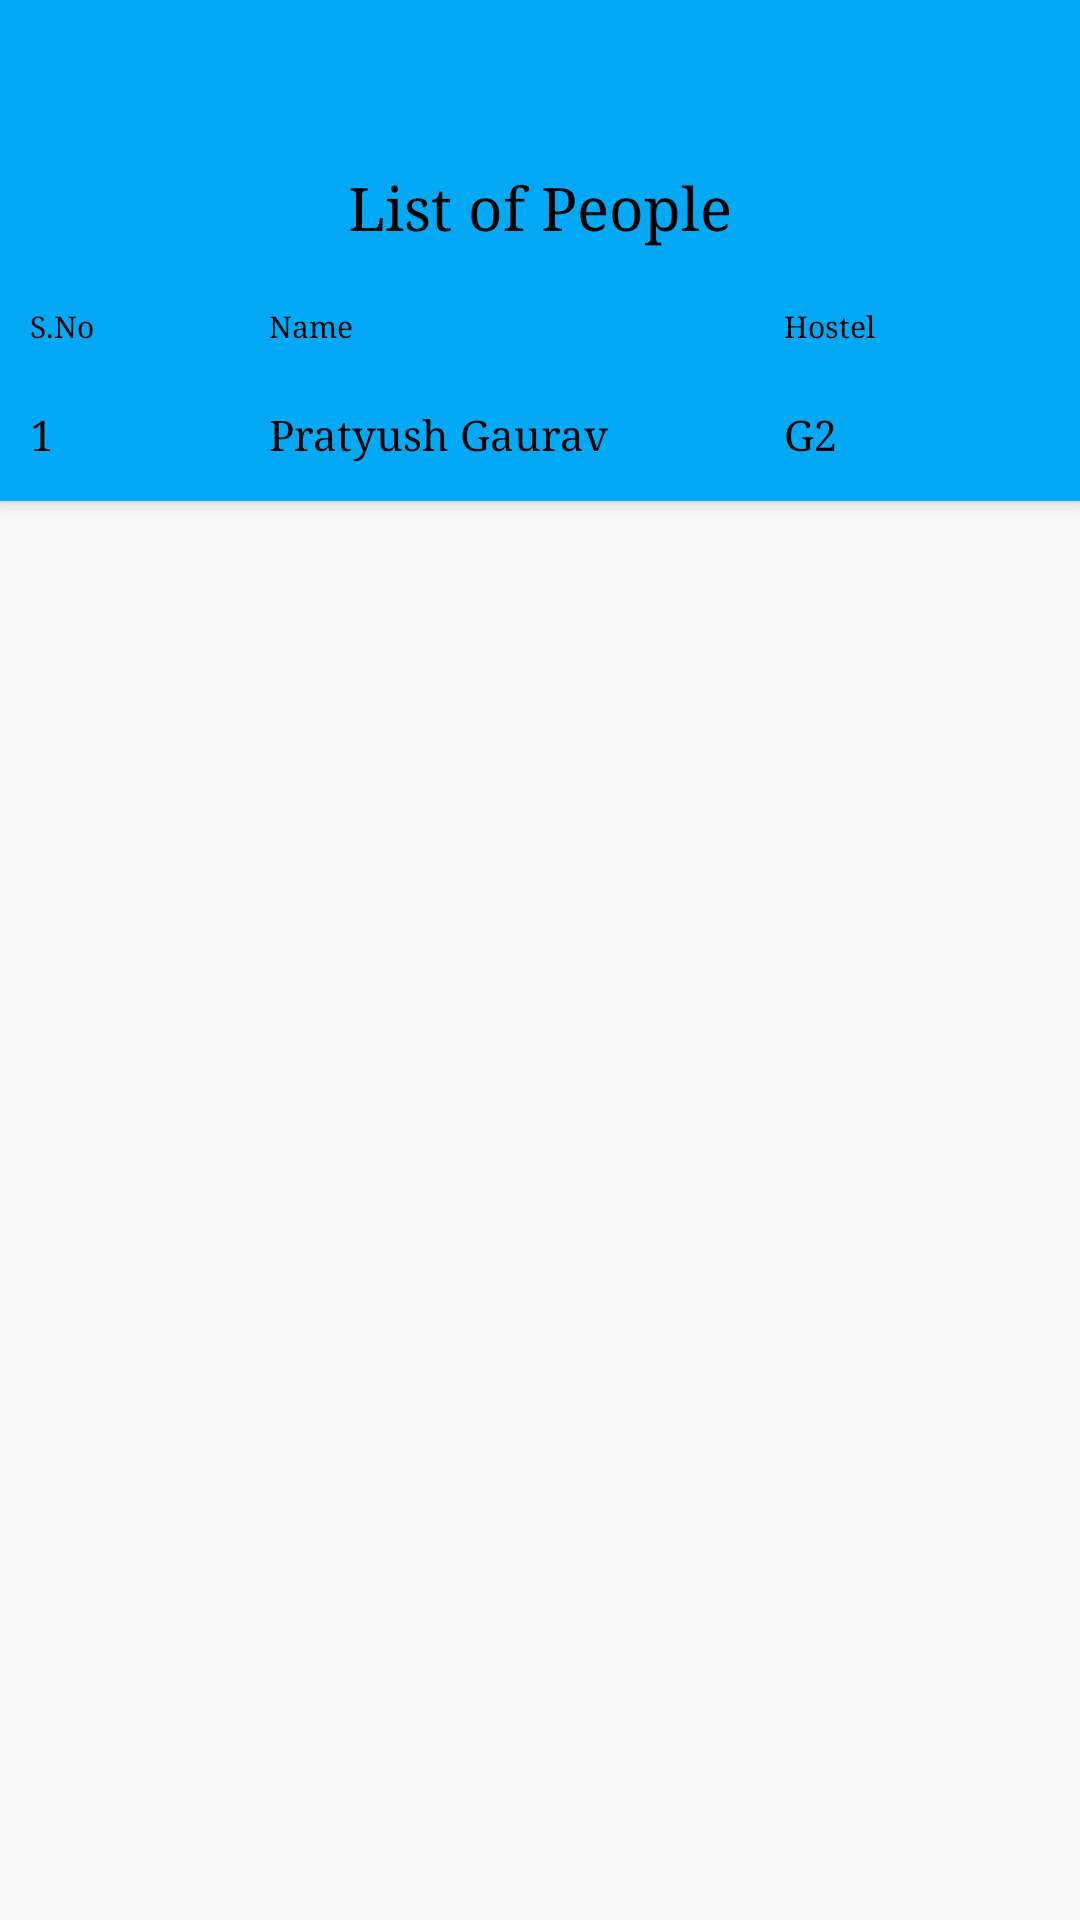

Write the Android layout XML for this screen, with the resource values it uses.
<!-- AndroidManifest.xml: application theme AppTheme -->
<!-- res/layout/activity_listofppl_mm_.xml -->
<?xml version="1.0" encoding="utf-8"?>
<android.support.design.widget.CoordinatorLayout xmlns:android="http://schemas.android.com/apk/res/android"
    xmlns:app="http://schemas.android.com/apk/res-auto"
    xmlns:tools="http://schemas.android.com/tools"
    android:layout_width="match_parent"
    android:layout_height="match_parent"
    tools:context=".listofppl_mm_">

    <android.support.design.widget.AppBarLayout
        android:layout_width="match_parent"
        android:layout_height="wrap_content"
        android:theme="@style/AppTheme.AppBarOverlay">

        <android.support.v7.widget.Toolbar
            android:id="@+id/toolbar"
            android:layout_width="match_parent"
            android:layout_height="?attr/actionBarSize"
            android:background="?attr/colorPrimary"
            app:popupTheme="@style/AppTheme.PopupOverlay" />
        <TextView
            android:layout_width="match_parent"
            android:layout_height="wrap_content"
            android:textColor="#000"
            android:textSize="20sp"
            android:fontFamily="serif"
            android:text="List of People"
            android:gravity="center"/>

        <TableLayout
            android:layout_marginTop="10dp"
            android:id="@+id/table_layout"
            android:layout_width="match_parent"
            android:layout_height="wrap_content">

            <TableRow
                android:layout_height="wrap_content"
                android:layout_width="match_parent"
                android:id="@+id/table_row1"
                android:padding="10dp">

                <TextView
                    android:id="@+id/name"
                    android:fontFamily="serif"
                    android:layout_height="wrap_content"
                    android:layout_width="match_parent"
                    android:layout_weight="1"
                    android:textColor="#000"
                    android:textSize="10dp"
                    android:text="S.No"/>
                <TextView
                    android:id="@+id/age"
                    android:textColor="#000"
                    android:fontFamily="serif"
                    android:layout_height="wrap_content"
                    android:layout_width="match_parent"
                    android:textSize="10dp"
                    android:layout_weight="1"
                    android:text="Name"/>
                <TextView
                    android:textColor="#000"
                    android:id="@+id/position"
                    android:fontFamily="serif"
                    android:layout_height="wrap_content"
                    android:layout_width="match_parent"
                    android:layout_weight="1"
                    android:textSize="10dp"
                    android:text="Hostel"/>


            </TableRow>
            <TableRow
                android:layout_height="wrap_content"
                android:layout_width="match_parent"
                android:id="@+id/table_row1"
                android:padding="10dp">

                <TextView
                    android:id="@+id/name1"
                    android:fontFamily="serif"
                    android:layout_height="wrap_content"
                    android:layout_width="match_parent"
                    android:layout_weight="1"
                    android:textColor="#000"
                    android:text="1"/>
                <TextView
                    android:id="@+id/age1"
                    android:textColor="#000"
                    android:fontFamily="serif"
                    android:layout_height="wrap_content"
                    android:layout_width="match_parent"
                    android:layout_weight="1"
                    android:text="Pratyush Gaurav"/>
                <TextView
                    android:textColor="#000"
                    android:id="@+id/position1"
                    android:fontFamily="serif"
                    android:layout_height="wrap_content"
                    android:layout_width="match_parent"
                    android:layout_weight="1"
                    android:text="G2"/>


            </TableRow>
            <View
                android:layout_height="3dip"
                android:layout_width="match_parent"
                />
        </TableLayout>
    </android.support.design.widget.AppBarLayout>

    <include layout="@layout/content_listofppl_mm_" />

</android.support.design.widget.CoordinatorLayout>
<!-- res/layout/content_listofppl_mm_.xml (included above) -->
<?xml version="1.0" encoding="utf-8"?>
<android.support.constraint.ConstraintLayout xmlns:android="http://schemas.android.com/apk/res/android"
    xmlns:app="http://schemas.android.com/apk/res-auto"
    xmlns:tools="http://schemas.android.com/tools"
    android:layout_width="match_parent"
    android:layout_height="match_parent"
    app:layout_behavior="@string/appbar_scrolling_view_behavior"
    tools:context=".listofppl_mm_"
    tools:showIn="@layout/activity_listofppl_mm_">

</android.support.constraint.ConstraintLayout>
<!-- resources referenced by this layout -->
<resources>
  <style name="AppTheme.AppBarOverlay" parent="ThemeOverlay.AppCompat.Dark.ActionBar" />
  <style name="AppTheme.PopupOverlay" parent="ThemeOverlay.AppCompat.Light" />
  <style name="AppTheme" parent="Theme.AppCompat.Light.DarkActionBar">
          
          <item name="colorPrimary">@color/colorPrimary</item>
          <item name="colorPrimaryDark">@color/colorPrimaryDark</item>
          <item name="colorAccent">@color/colorAccent</item>
      </style>
  <color name="colorPrimary">#03a9f4</color>
  <color name="colorPrimaryDark">#039be5</color>
  <color name="colorAccent">#FF4081</color>
</resources>
